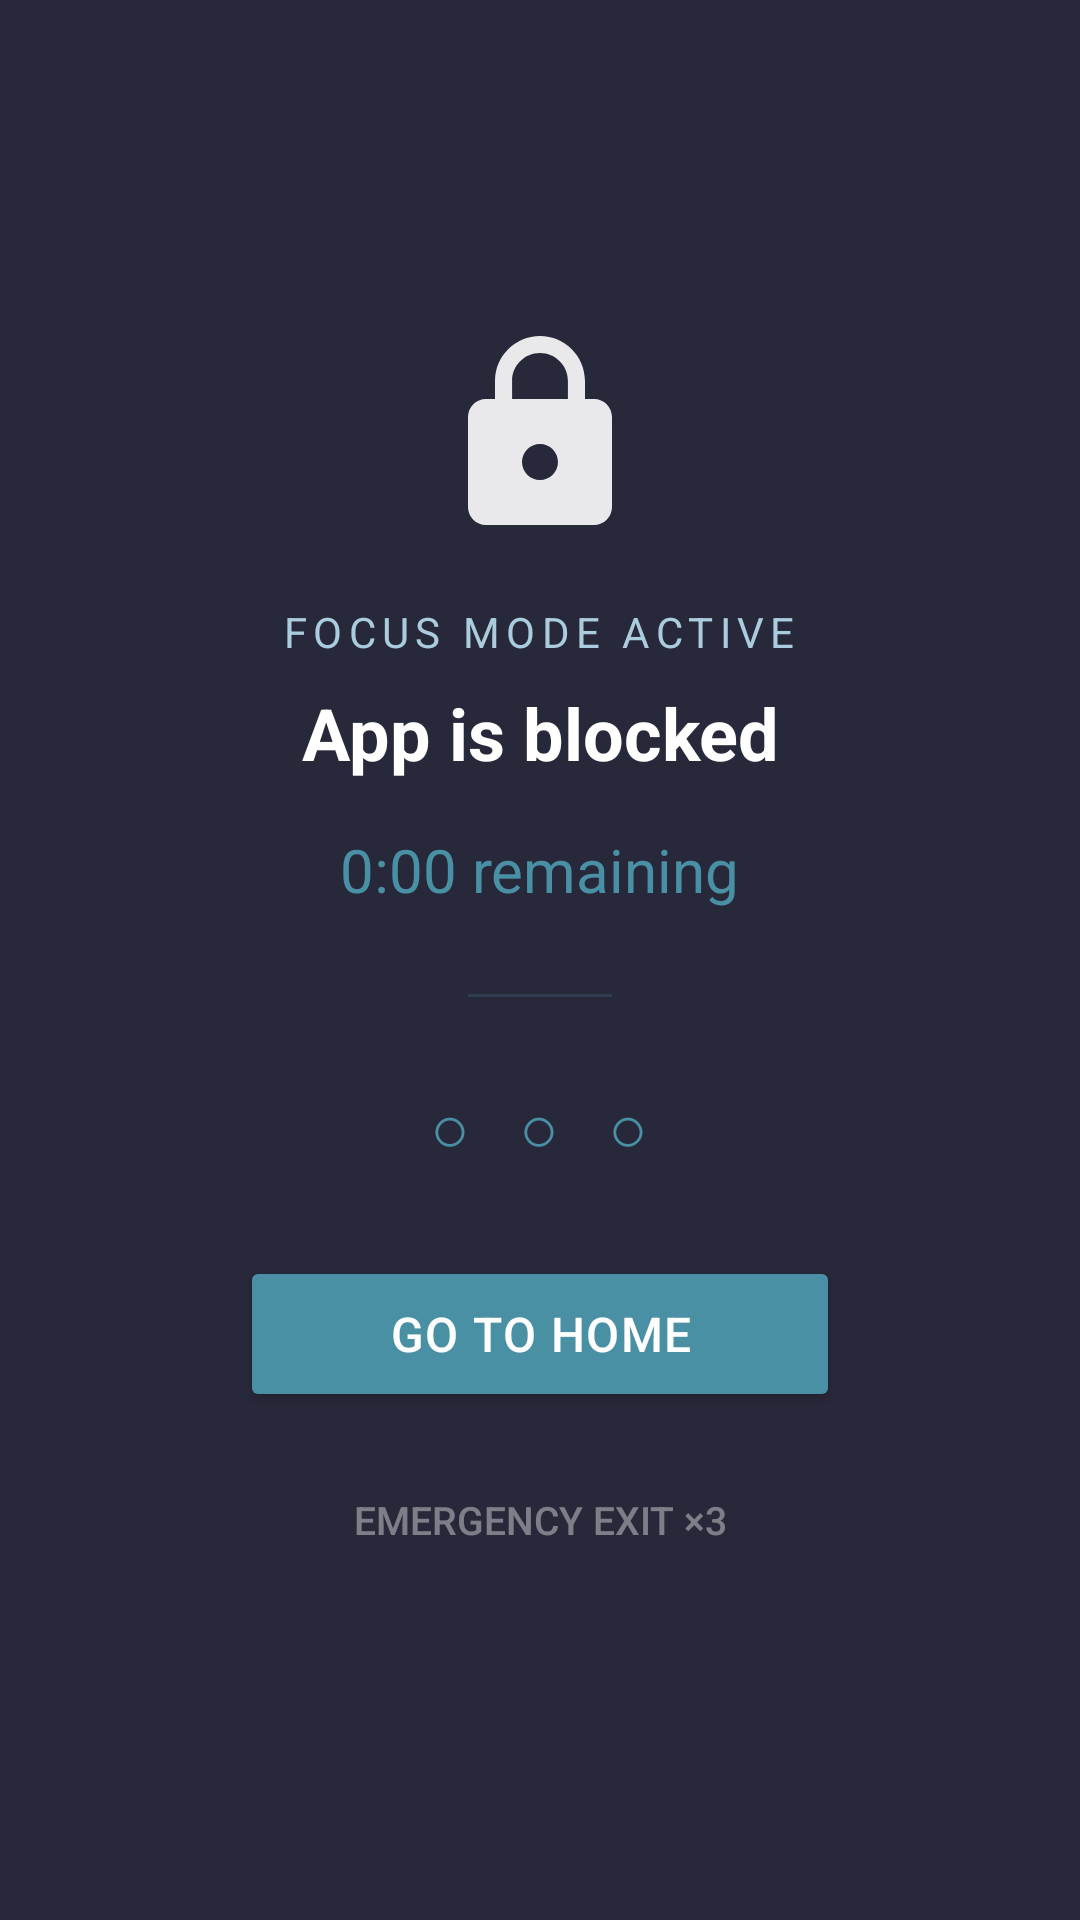

Write the Android layout XML for this screen, with the resource values it uses.
<!-- AndroidManifest.xml: application theme Theme.Focus -->
<!-- res/layout/overlay_strict_block.xml -->
<?xml version="1.0" encoding="utf-8"?>
<LinearLayout xmlns:android="http://schemas.android.com/apk/res/android"
    android:layout_width="match_parent"
    android:layout_height="match_parent"
    android:background="#EF1A1A2E"
    android:clickable="true"
    android:focusable="true"
    android:gravity="center"
    android:orientation="vertical"
    android:padding="40dp">

    <ImageView
        android:layout_width="72dp"
        android:layout_height="72dp"
        android:alpha="0.9"
        android:contentDescription="@string/strict_block_lock_icon_desc"
        android:src="@drawable/ic_lock_focus" />

    <TextView
        android:layout_width="wrap_content"
        android:layout_height="wrap_content"
        android:layout_marginTop="20dp"
        android:letterSpacing="0.15"
        android:text="@string/strict_block_focus_active"
        android:textAllCaps="true"
        android:textColor="#AACCDD"
        android:textSize="14sp" />

    <TextView
        android:id="@+id/strict_block_app_name"
        android:layout_width="wrap_content"
        android:layout_height="wrap_content"
        android:layout_marginTop="8dp"
        android:gravity="center"
        android:maxLines="2"
        android:text="@string/strict_block_app_blocked"
        android:textColor="#FFFFFF"
        android:textSize="24sp"
        android:textStyle="bold" />

    <TextView
        android:id="@+id/strict_block_remaining"
        android:layout_width="wrap_content"
        android:layout_height="wrap_content"
        android:layout_marginTop="16dp"
        android:text="@string/strict_block_remaining_default"
        android:textColor="#4A90A4"
        android:textSize="20sp" />

    <View
        android:layout_width="48dp"
        android:layout_height="1dp"
        android:layout_marginTop="28dp"
        android:background="#334A90A4" />

    <TextView
        android:id="@+id/strict_block_dots"
        android:layout_width="wrap_content"
        android:layout_height="wrap_content"
        android:layout_marginTop="28dp"
        android:letterSpacing="0.25"
        android:text="@string/strict_block_dots_default"
        android:textColor="#4A90A4"
        android:textSize="22sp" />

    <Button
        android:id="@+id/strict_block_go_back"
        android:layout_width="200dp"
        android:layout_height="52dp"
        android:layout_marginTop="28dp"
        android:backgroundTint="#4A90A4"
        android:letterSpacing="0.03"
        android:text="@string/strict_block_go_home"
        android:textColor="#FFFFFF"
        android:textSize="16sp" />

    <Button
        android:id="@+id/strict_block_emergency_button"
        style="@android:style/Widget.Material.Button.Borderless"
        android:layout_width="wrap_content"
        android:layout_height="wrap_content"
        android:layout_marginTop="12dp"
        android:text="@string/strict_block_emergency"
        android:textColor="#66FFFFFF"
        android:textSize="13sp" />

</LinearLayout>
<!-- resources referenced by this layout -->
<resources>
  <!-- drawable ic_lock_focus (drawable) -->
  <?xml version="1.0" encoding="utf-8"?>
  <vector xmlns:android="http://schemas.android.com/apk/res/android"
      android:width="48dp"
      android:height="48dp"
      android:viewportWidth="24"
      android:viewportHeight="24">
      <path
          android:fillColor="#FFFFFF"
          android:pathData="M18,8h-1V6c0-2.76-2.24-5-5-5S7,3.24 7,6v2H6c-1.1,0-2,0.9-2,2v10c0,1.1 0.9,2 2,2h12c1.1,0 2-0.9 2-2V10C20,8.9 19.1,8 18,8zM12,17c-1.1,0-2-0.9-2-2s0.9-2 2-2 2,0.9 2,2S13.1,17 12,17zM15.1,8H8.9V6c0-1.71 1.39-3.1 3.1-3.1 1.71,0 3.1,1.39 3.1,3.1V8z"/>
  </vector>
  <string name="strict_block_app_blocked">App is blocked</string>
  <string name="strict_block_dots_default">○ ○ ○</string>
  <string name="strict_block_emergency">Emergency Exit ×3</string>
  <string name="strict_block_focus_active">Focus Mode Active</string>
  <string name="strict_block_go_home">Go to Home</string>
  <string name="strict_block_lock_icon_desc">Focus mode lock</string>
  <string name="strict_block_remaining_default">0:00 remaining</string>
  <style name="Theme.Focus" parent="android:Theme.Material.Light.NoActionBar">
          <item name="android:statusBarColor">@android:color/transparent</item>
          <item name="android:navigationBarColor">@android:color/transparent</item>
          <item name="android:windowLightStatusBar">true</item>
          <item name="android:colorPrimary">#4A90A4</item>
          <item name="android:colorPrimaryDark">#2E5F6B</item>
      </style>
</resources>
